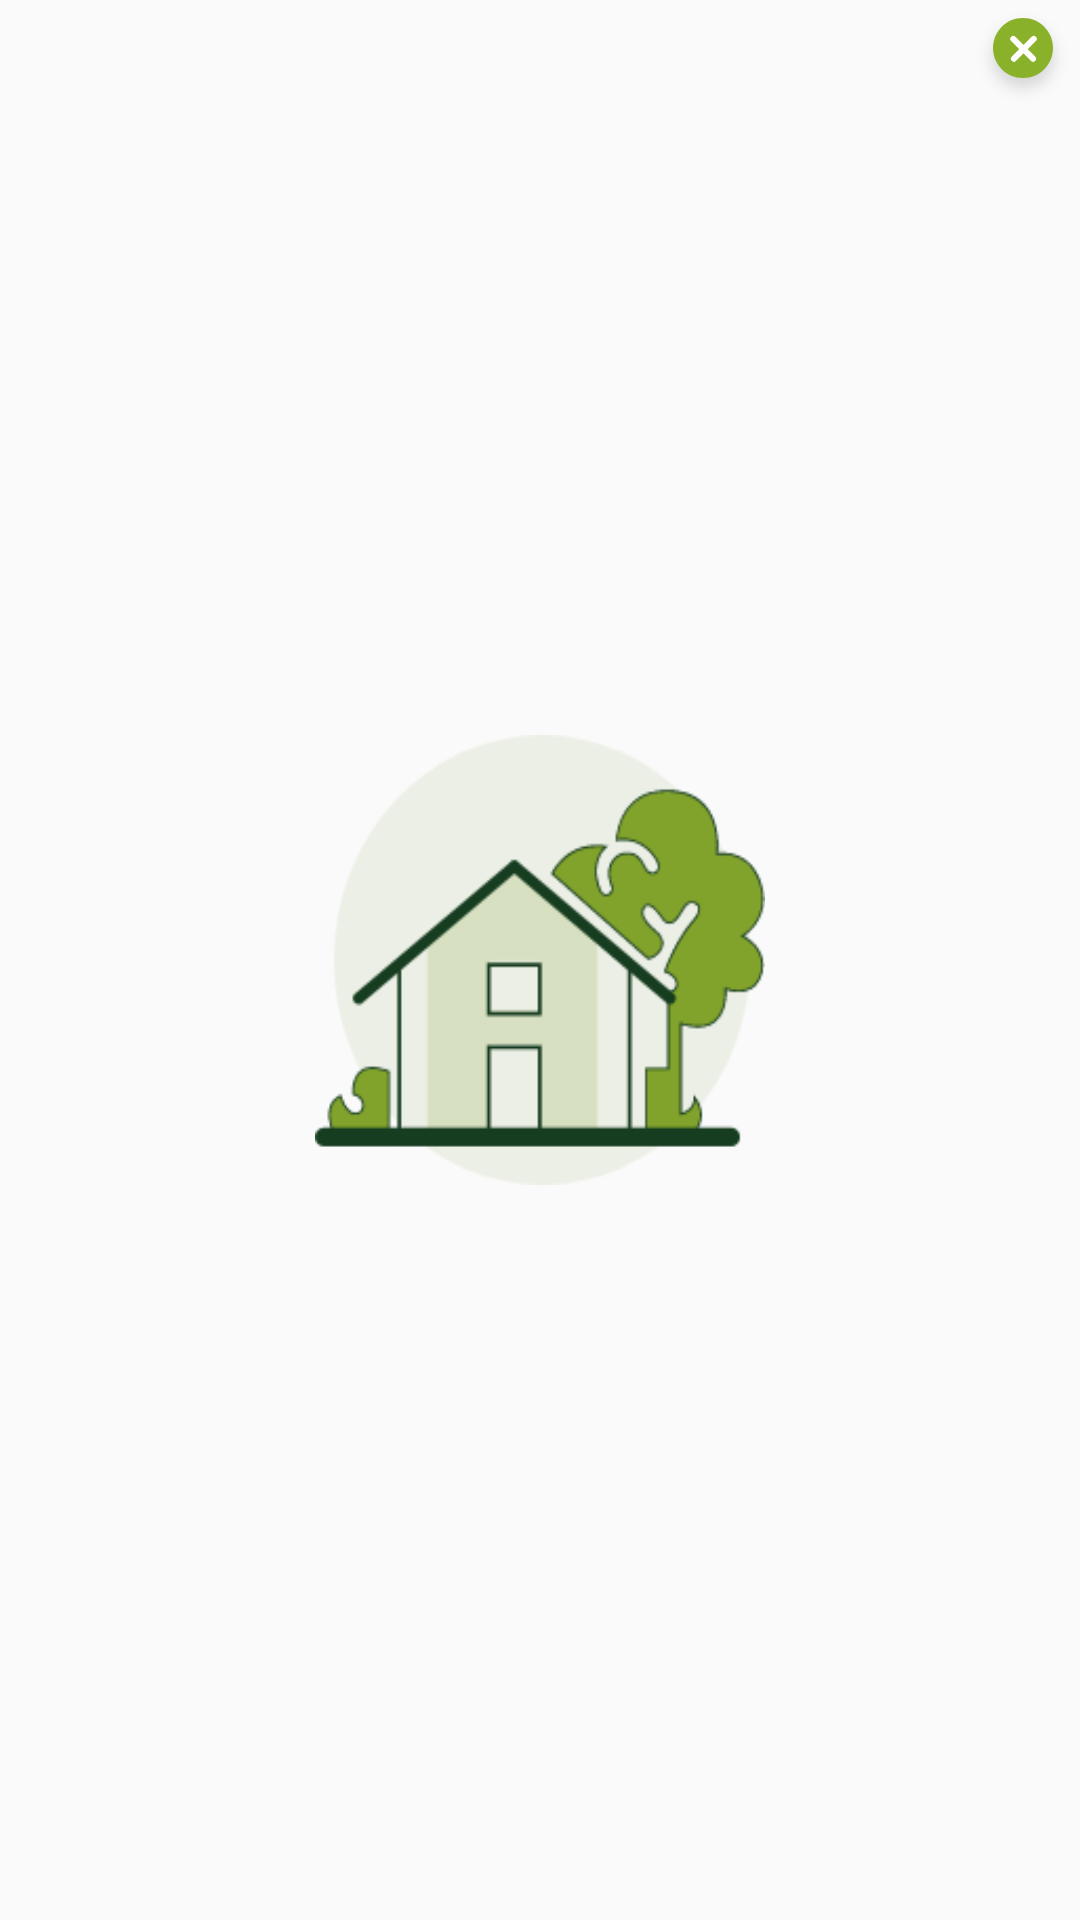

This screen was rendered from an Android layout file. Write that file and the resources it references.
<!-- AndroidManifest.xml: application theme AppTheme -->
<!-- res/layout/image_picker_item.xml -->
<?xml version="1.0" encoding="utf-8"?>

<RelativeLayout xmlns:android="http://schemas.android.com/apk/res/android"
    android:layout_width="150dp"
    android:layout_height="150dp"
    android:layout_margin="10dp"
    android:orientation="vertical">
        <androidx.appcompat.widget.AppCompatImageView
            android:id="@+id/icon"
            android:layout_width="150dp"
            android:layout_height="150dp"
            android:layout_centerInParent="true"
            android:scaleType="fitXY"
            android:layout_margin="15dp"
            android:src="@drawable/property" />

        <androidx.appcompat.widget.AppCompatImageView
            android:id="@+id/remove"
            android:layout_width="wrap_content"
            android:layout_height="wrap_content"
            android:layout_alignParentTop="true"
            android:layout_alignParentRight="true"
            android:src="@drawable/delete" />
</RelativeLayout>
<!-- resources referenced by this layout -->
<resources>
  <!-- drawable delete: png bitmap (drawable-hdpi, 1701 bytes) -->
  <!-- drawable property: png bitmap (drawable-hdpi, 7008 bytes) -->
  <style name="AppTheme" parent="Theme.AppCompat.Light.DarkActionBar">
          
          <item name="colorPrimary">@color/bms_green</item>
          <item name="colorPrimaryDark">@color/colorPrimaryDark</item>
          <item name="colorAccent">@color/colorAccent</item>
      </style>
  <color name="bms_green">#89B12A</color>
  <color name="colorPrimaryDark">#00574B</color>
  <color name="colorAccent">#89B12A</color>
</resources>
